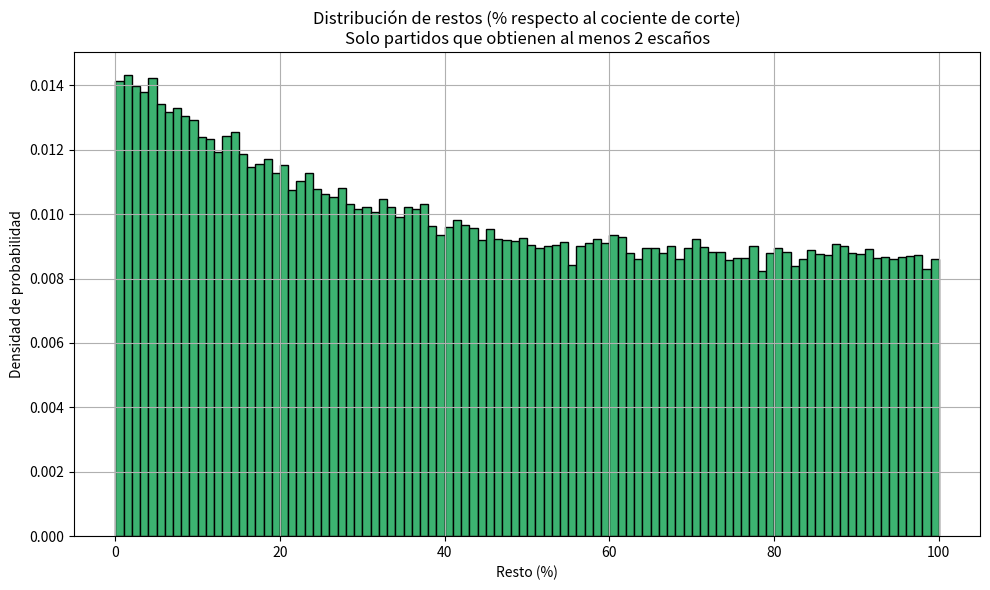

This figure's Python source:
import numpy as np
import matplotlib.pyplot as plt

# Parámetros
np.random.seed(42)
num_simulaciones = 100000
total_votos = 500_000
num_partidos = 6
num_escanos = 10

media_porcentajes = np.array([0.30, 0.25, 0.15, 0.12, 0.10, 0.08])
media_porcentajes /= media_porcentajes.sum()
concentracion_total = 200
alpha = media_porcentajes * concentracion_total

# Almacén de restos de partidos con al menos 2 escaños
restos_dos_o_mas = []

# Función para calcular restos, pero solo para formaciones con al menos 2 escaños
def calcular_restos_dos_o_mas(votos_fila, num_escanos):
    cocientes = []
    for i, votos in enumerate(votos_fila):
        cocientes += [(votos / (j + 1), i) for j in range(num_escanos)]
    cocientes.sort(reverse=True)

    escaños = [0] * len(votos_fila)
    for _, i in cocientes[:num_escanos]:
        escaños[i] += 1

    umbral = cocientes[num_escanos - 1][0]

    for i, e in enumerate(escaños):
        if e < 2: continue
        cociente_actual = votos_fila[i] / e
        resto = votos_fila[i] - (e * umbral)
        if resto == 0: continue
        resto_pct = resto / umbral
        restos_dos_o_mas.append(resto_pct * 100)

# Ejecutar simulaciones
for _ in range(num_simulaciones):
    proporciones = np.random.dirichlet(alpha)
    votos_fila = np.random.multinomial(total_votos, proporciones)
    calcular_restos_dos_o_mas(votos_fila, num_escanos)

# Graficar resultados
plt.figure(figsize=(10, 6))
plt.hist(restos_dos_o_mas, bins=100, color='mediumseagreen', edgecolor='k', density=True)
plt.title('Distribución de restos (% respecto al cociente de corte)\nSolo partidos que obtienen al menos 2 escaños')
plt.xlabel('Resto (%)')
plt.ylabel('Densidad de probabilidad')
plt.grid(True)
plt.tight_layout()
plt.show()
